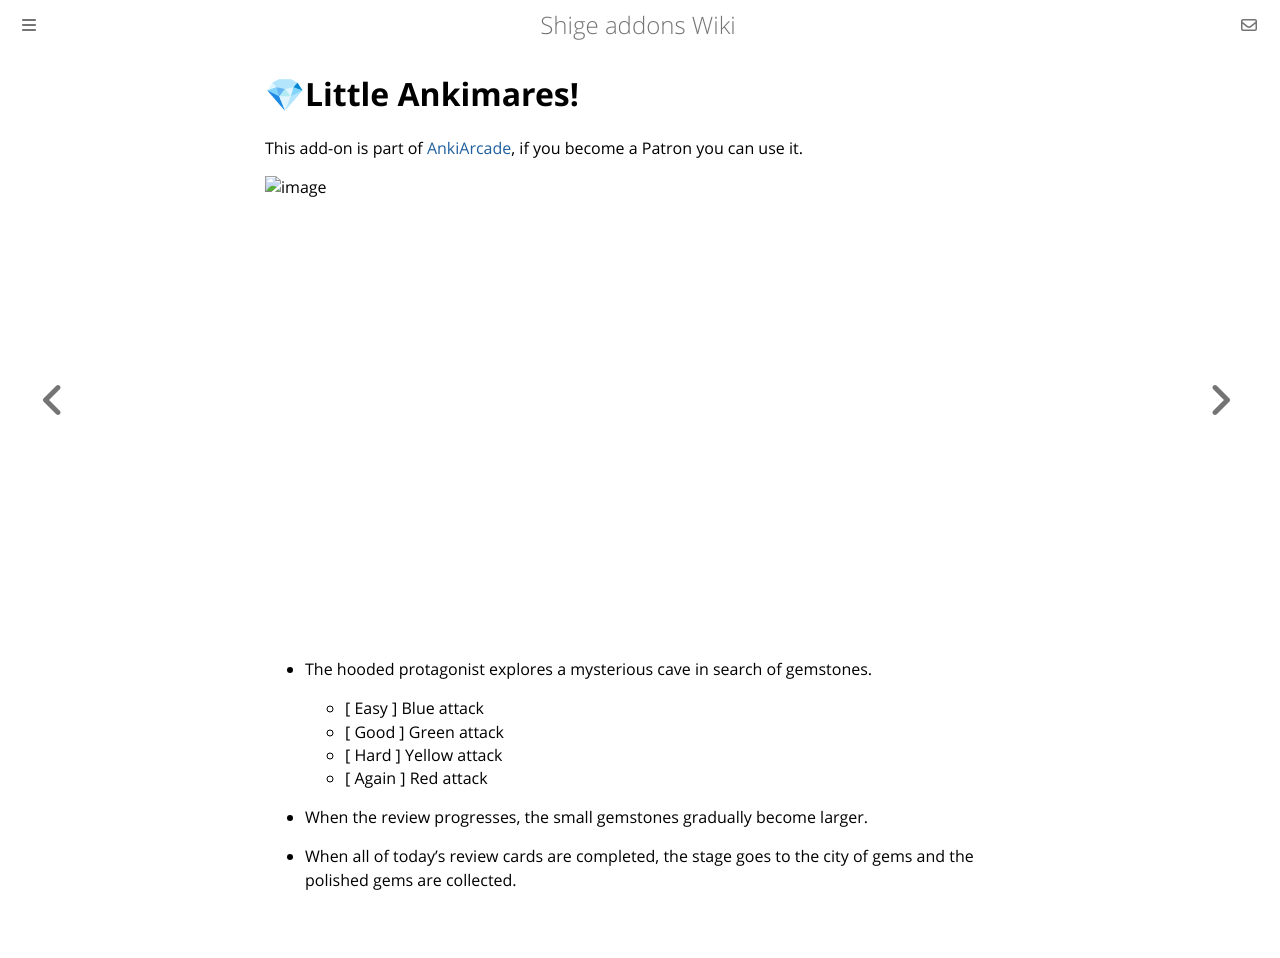

repository: shigeyukey/shige-addons-wiki · page: AnkiArcade/themes/02-little-ankimares.html · generator: mdbook

# 💎Little Ankimares!


![image](https://github.com/shigeyukey/AnkiArcade/assets/124401518/0160c014-9722-4879-997c-27a7162e4b1e)


* The hooded protagonist explores a mysterious cave in search of gemstones.
    * \[ Easy ] Blue attack
    * \[ Good ] Green attack
    * \[ Hard ] Yellow attack
    * \[ Again ] Red attack

* When the review progresses, the small gemstones gradually become larger.
* When all of today's review cards are completed, the stage goes to the city of gems and the polished gems are collected.


<iframe src="https://www.youtube.com/embed/YvsdcOj6uxA?list=PLZhrgD6s-LFVsEhxRdEHf_OkGVe2YZfeo" frameborder="0" allow="accelerometer; autoplay; clipboard-write; encrypted-media; gyroscope; picture-in-picture" allowfullscreen style="aspect-ratio: 16/9; width: 100%;"></iframe>
